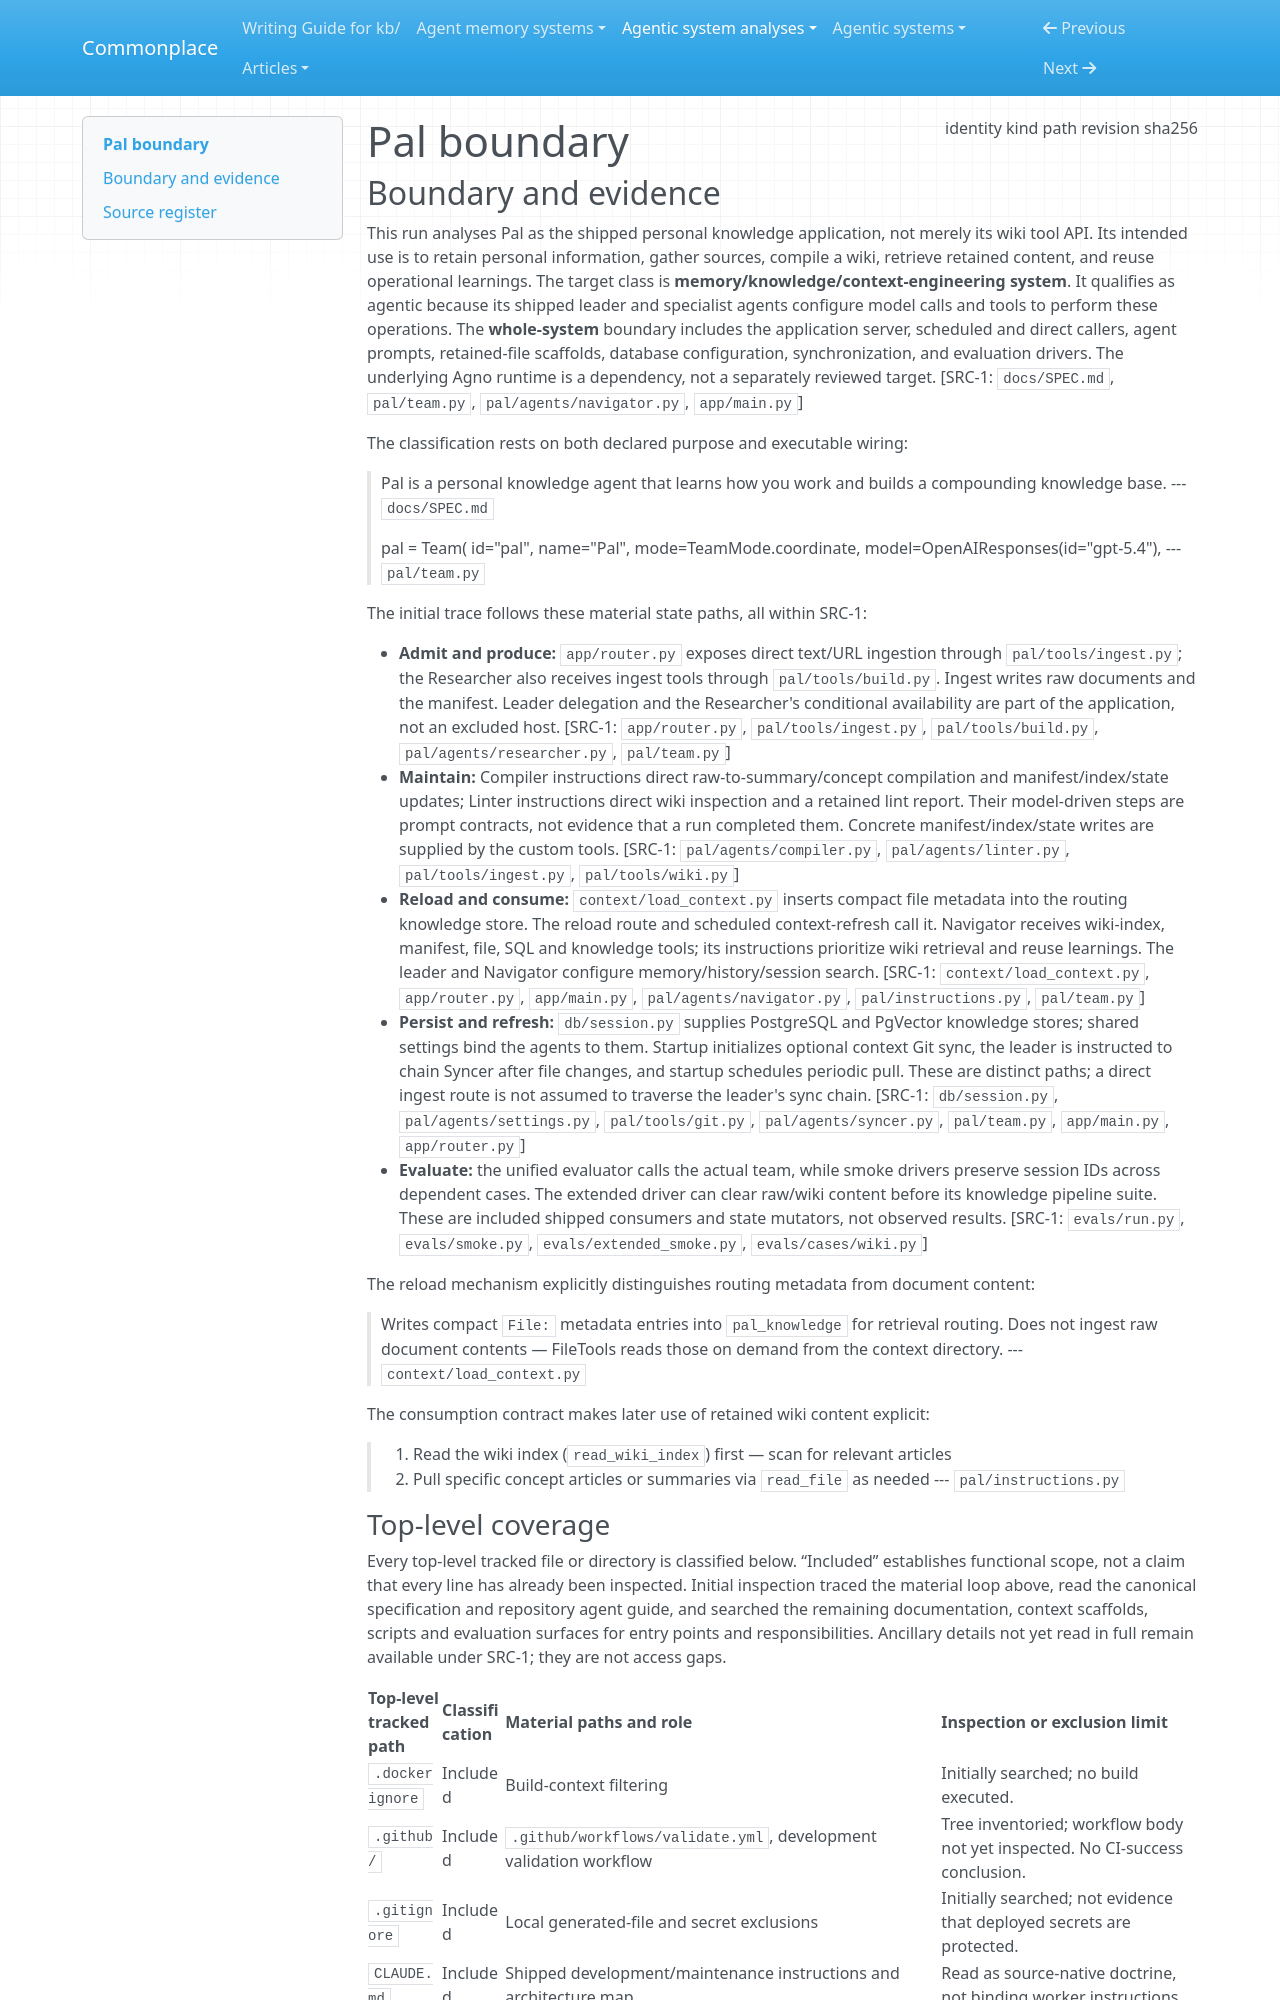

repository: zby/commonplace · page: agentic-system-analyses/retained/agno-agi--pal/boundary/index.html · generator: mkdocs

---
type: agentic-system-analyses/types/agentic-system-boundary.md
description: "Pal's shipped personal knowledge application and its state lifecycle at commit 6516b8ede0c085e48f39f3bd04cb85b475a855dc."
run-id: AAS-2026-10-17-pal-e313a0902289-01
result-disposition: complete
target-class: memory/knowledge/context-engineering system
boundary-kind: whole-system
reviewed-boundary: 6516b8ede0c085e48f39f3bd04cb85b475a855dc
analysis-cutoff: "2026-10-17"
evidence-tier: code-grounded
source:
  identity: https://github.com/agno-agi/pal
  kind: git
  path: /media/zby/2b5e98b6-baf0-4e97-90d2-03321ea23372/outputs/commonplace-worktrees/batch-20-pal/related-systems/agno-agi--pal
  revision: 6516b8ede0c085e48f39f3bd04cb85b475a855dc
  sha256: null
---

# Pal boundary

## Boundary and evidence

This run analyses Pal as the shipped personal knowledge application, not merely its wiki tool API. Its intended use is to retain personal information, gather sources, compile a wiki, retrieve retained content, and reuse operational learnings. The target class is **memory/knowledge/context-engineering system**. It qualifies as agentic because its shipped leader and specialist agents configure model calls and tools to perform these operations. The **whole-system** boundary includes the application server, scheduled and direct callers, agent prompts, retained-file scaffolds, database configuration, synchronization, and evaluation drivers. The underlying Agno runtime is a dependency, not a separately reviewed target. [SRC-1: `docs/SPEC.md`, `pal/team.py`, `pal/agents/navigator.py`, `app/main.py`]

The classification rests on both declared purpose and executable wiring:

> Pal is a personal knowledge agent that learns how you work and builds a compounding knowledge base.
> --- `docs/SPEC.md`

> pal = Team(
>     id="pal",
>     name="Pal",
>     mode=TeamMode.coordinate,
>     model=OpenAIResponses(id="gpt-5.4"),
> --- `pal/team.py`

The initial trace follows these material state paths, all within SRC-1:

- **Admit and produce:** `app/router.py` exposes direct text/URL ingestion through `pal/tools/ingest.py`; the Researcher also receives ingest tools through `pal/tools/build.py`. Ingest writes raw documents and the manifest. Leader delegation and the Researcher's conditional availability are part of the application, not an excluded host. [SRC-1: `app/router.py`, `pal/tools/ingest.py`, `pal/tools/build.py`, `pal/agents/researcher.py`, `pal/team.py`]
- **Maintain:** Compiler instructions direct raw-to-summary/concept compilation and manifest/index/state updates; Linter instructions direct wiki inspection and a retained lint report. Their model-driven steps are prompt contracts, not evidence that a run completed them. Concrete manifest/index/state writes are supplied by the custom tools. [SRC-1: `pal/agents/compiler.py`, `pal/agents/linter.py`, `pal/tools/ingest.py`, `pal/tools/wiki.py`]
- **Reload and consume:** `context/load_context.py` inserts compact file metadata into the routing knowledge store. The reload route and scheduled context-refresh call it. Navigator receives wiki-index, manifest, file, SQL and knowledge tools; its instructions prioritize wiki retrieval and reuse learnings. The leader and Navigator configure memory/history/session search. [SRC-1: `context/load_context.py`, `app/router.py`, `app/main.py`, `pal/agents/navigator.py`, `pal/instructions.py`, `pal/team.py`]
- **Persist and refresh:** `db/session.py` supplies PostgreSQL and PgVector knowledge stores; shared settings bind the agents to them. Startup initializes optional context Git sync, the leader is instructed to chain Syncer after file changes, and startup schedules periodic pull. These are distinct paths; a direct ingest route is not assumed to traverse the leader's sync chain. [SRC-1: `db/session.py`, `pal/agents/settings.py`, `pal/tools/git.py`, `pal/agents/syncer.py`, `pal/team.py`, `app/main.py`, `app/router.py`]
- **Evaluate:** the unified evaluator calls the actual team, while smoke drivers preserve session IDs across dependent cases. The extended driver can clear raw/wiki content before its knowledge pipeline suite. These are included shipped consumers and state mutators, not observed results. [SRC-1: `evals/run.py`, `evals/smoke.py`, `evals/extended_smoke.py`, `evals/cases/wiki.py`]

The reload mechanism explicitly distinguishes routing metadata from document content:

> Writes compact `File:` metadata entries into `pal_knowledge` for retrieval
> routing. Does not ingest raw document contents — FileTools reads those on
> demand from the context directory.
> --- `context/load_context.py`

The consumption contract makes later use of retained wiki content explicit:

> 1. Read the wiki index (`read_wiki_index`) first — scan for relevant articles
> 2. Pull specific concept articles or summaries via `read_file` as needed
> --- `pal/instructions.py`
